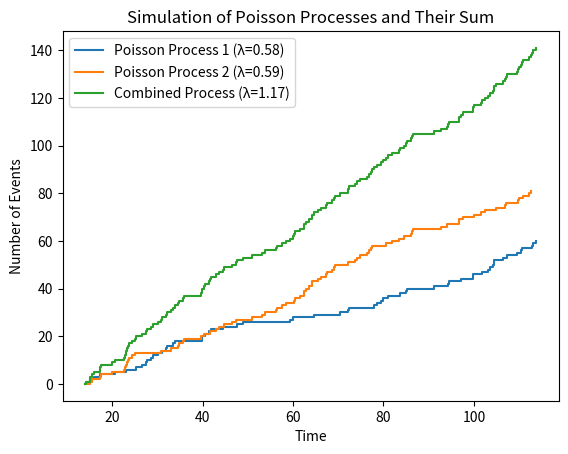

Write the Python code that produced this figure.
import numpy as np
import matplotlib.pyplot as plt
from scipy import stats

def simulate_poisson_process(lam, T):
    times = []
    time = 0
    while time < T:
        time_to_next_event = np.random.exponential(1/lam)
        time += time_to_next_event
        if time < T:
            times.append(time)
    return np.array(times)

# [redacted]
N = 14

# Заданные параметры
T1 = N
T2 = N + 100
lambda1 = (N + 8) / (N + 24)
lambda2 = (N + 9) / (N + 25)

# Симуляция двух потоков
process1 = simulate_poisson_process(lambda1, T2 - T1)
process2 = simulate_poisson_process(lambda2, T2 - T1)

# Суммирование событий
combined_process = np.sort(np.concatenate([process1, process2]))

# Вычисляем интервалы времени для суммарного потока
intervals_combined = np.diff(combined_process)

# Теоретическое распределение для суммарного процесса
lam_sum = lambda1 + lambda2
expected_intervals = np.random.exponential(1 / lam_sum, len(intervals_combined))

# Тест Колмогорова-Смирнова
ks_stat, p_value = stats.ks_2samp(intervals_combined, expected_intervals)
print(f"KS Statistic: {ks_stat}, p-value: {p_value}")

# Визуализация
plt.step(np.concatenate([[T1], process1 + T1]), np.arange(len(process1) + 1), where='post', label=f'Poisson Process 1 (λ={lambda1:.2f})')
plt.step(np.concatenate([[T1], process2 + T1]), np.arange(len(process2) + 1), where='post', label=f'Poisson Process 2 (λ={lambda2:.2f})')
plt.step(np.concatenate([[T1], combined_process + T1]), np.arange(len(combined_process) + 1), where='post', label=f'Combined Process (λ={lam_sum:.2f})')
plt.xlabel('Time')
plt.ylabel('Number of Events')
plt.title('Simulation of Poisson Processes and Their Sum')
plt.legend()
plt.show()
